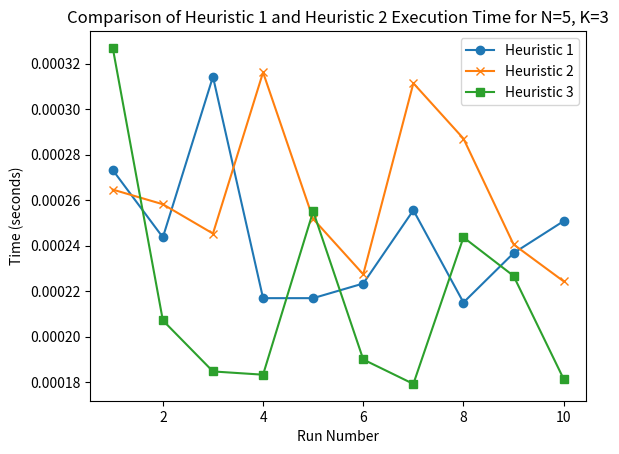

Source code (Python):
import time
import heapq
import matplotlib.pyplot as plt

# A* algorithm for N=5, K=3
class State:
    def __init__(self, missionaries_left, cannibals_left, boat_left, missionaries_right, cannibals_right, boat_right):
        self.m_left = missionaries_left
        self.c_left = cannibals_left
        self.boat_left = boat_left
        self.m_right = missionaries_right
        self.c_right = cannibals_right
        self.boat_right = boat_right

    def is_valid(self):
        # Missionaries cannot be outnumbered by cannibals on either side
        if (self.m_left < self.c_left and self.m_left > 0) or (self.m_right < self.c_right and self.m_right > 0):
            return False
        return True

    def is_goal(self):
        # Goal state: all missionaries and cannibals are on the right bank
        return self.m_left == 0 and self.c_left == 0

    def __lt__(self, other):
        return True

    def __repr__(self):
        return f"({self.m_left}, {self.c_left}, {self.boat_left}, {self.m_right}, {self.c_right}, {self.boat_right})"

# Heuristic function 1: based on remaining people
def heuristic_1(state,_):
    balance_penalty = 0
    if state.m_left < 0 or state.c_left < 0 or state.c_right < 0 or state.m_right < 0:
        balance_penalty += 10
    if state.m_left > 0 and state.m_left < state.c_left:
        balance_penalty += 10  # Apply a higher penalty if the state is highly imbalanced
    return (state.m_left + state.c_left) // 3 + balance_penalty  # Adjust for boat capacity K=3

# Heuristic function 2: based on remaining people, balance, and depth
def heuristic_2(state, depth):
    balance_penalty = 0
    if state.m_left < 0 or state.c_left < 0 or state.c_right < 0 or state.m_right < 0:
        balance_penalty += 10
    if state.m_left > 0 and state.m_left < state.c_left:
        balance_penalty += 10  # Apply a higher penalty if the state is highly imbalanced
    # Add depth as a penalty
    depth_penalty = depth * 0.2 # You can adjust the weight of depth here
    return (state.m_left + state.c_left) // 3 + balance_penalty + depth_penalty


# Heuristic function 3: based on remaining people, balance, depth, and the new penalty function (M + C - K * B)
def heuristic_3(state, depth):
    balance_penalty = 0
    if state.m_left < 0 or state.c_left < 0 or state.c_right < 0 or state.m_right < 0:
        balance_penalty += 10
    if state.m_left > 0 and state.m_left < state.c_left:
        balance_penalty += 10  # Apply a higher penalty if the state is highly imbalanced

    # Add depth as a penalty
    depth_penalty = depth * 0.2  # You can adjust the weight of depth here

    # Add the new penalty function: h(n) = M + C - K * B
    penalty_function = state.m_left + state.c_left - 3 * state.boat_left

    # Final heuristic value
    return  balance_penalty + depth_penalty + penalty_function


# A* search implementation with state printing and depth tracking
def a_star(start_state, heuristic):
    open_list = []
    heapq.heappush(open_list, (heuristic(start_state, 0), start_state, 0))  # Include depth in the heap (initially 0)
    visited = set()

    while open_list:
        _, current_state, depth = heapq.heappop(open_list)  # Extract the state and its depth

        # Print the current state
        print(f"Current state at depth {depth}: {current_state}")

        if current_state.is_goal():
            print("Goal state reached!")
            return True  # Goal found

        if repr(current_state) in visited:
            continue

        visited.add(repr(current_state))

        # Generate next possible states for K=3
        moves = [(3, 0), (2, 1), (1, 2), (0, 3), (2, 0), (1, 1), (0, 2), (1, 0), (0, 1)]
        for m, c in moves:
            if current_state.boat_left:
                new_state = State(current_state.m_left - m, current_state.c_left - c, 0,
                                  current_state.m_right + m, current_state.c_right + c, 1)
            else:
                new_state = State(current_state.m_left + m, current_state.c_left + c, 1,
                                  current_state.m_right - m, current_state.c_right - c, 0)

            if new_state.is_valid() and repr(new_state) not in visited:
                print(f"Generated new state: {new_state} at depth {depth + 1}")
                heapq.heappush(open_list, (heuristic(new_state, depth + 1), new_state, depth + 1))

    print("No solution found.")
    return False  # No solution found


# Run and compare heuristic functions for N=5, K=3
def compare_heuristics():
    times_heuristic_1 = []
    times_heuristic_2 = []
    times_heuristic_3 = []
    epoch = 10
    for i in range(epoch):
        start_state = State(5, 5, 1, 0, 0, 0)  # Start with 5 missionaries and 5 cannibals


        print(f"Running iteration {i+1} for heuristic 1...")
        start_time = time.time()
        a_star(start_state, heuristic_1)
        times_heuristic_1.append(time.time() - start_time)

        print(f"Running iteration {i+1} for heuristic 2...")
        start_time = time.time()
        a_star(start_state, heuristic_2)
        times_heuristic_2.append(time.time() - start_time)

        print(f"Running iteration {i+1} for heuristic 3...")
        start_time = time.time()
        a_star(start_state, heuristic_3)
        times_heuristic_3.append(time.time() - start_time)

    # Visualize results
    plt.plot(range(1, epoch+1), times_heuristic_1, label="Heuristic 1", marker='o')
    plt.plot(range(1, epoch+1), times_heuristic_2, label="Heuristic 2", marker='x')
    plt.plot(range(1, epoch + 1), times_heuristic_3, label="Heuristic 3", marker='s')
    plt.xlabel("Run Number")
    plt.ylabel("Time (seconds)")
    plt.title("Comparison of Heuristic 1 and Heuristic 2 Execution Time for N=5, K=3")
    plt.legend()
    plt.show()

# Execute the comparison
compare_heuristics()
